Image classification data set "data" (rakha-elctrnx/cnn-plant-disease on GitHub). Class labels (2): diseased, healthy.

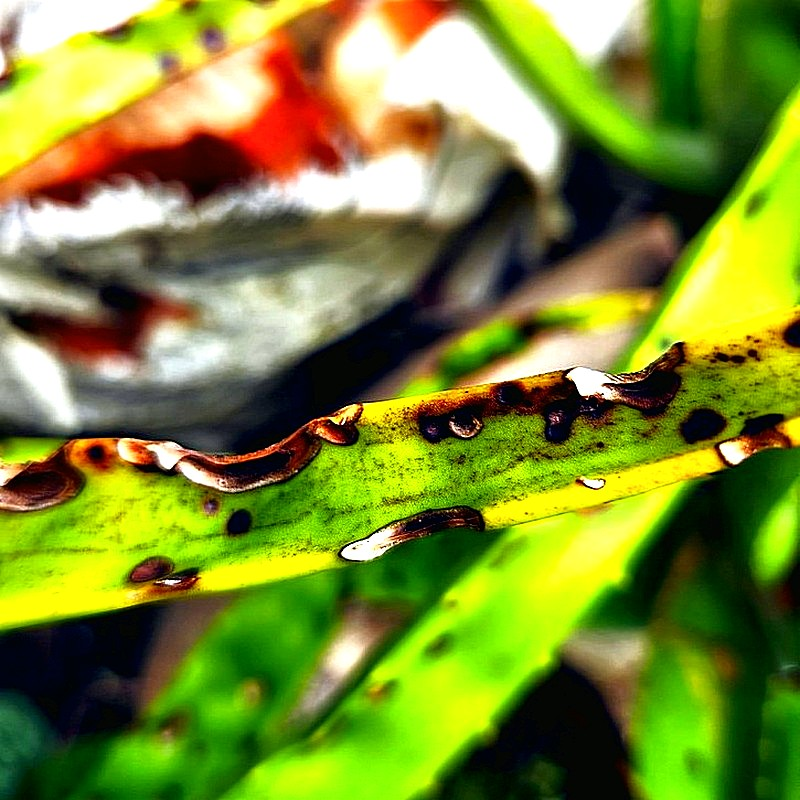
Label: diseased

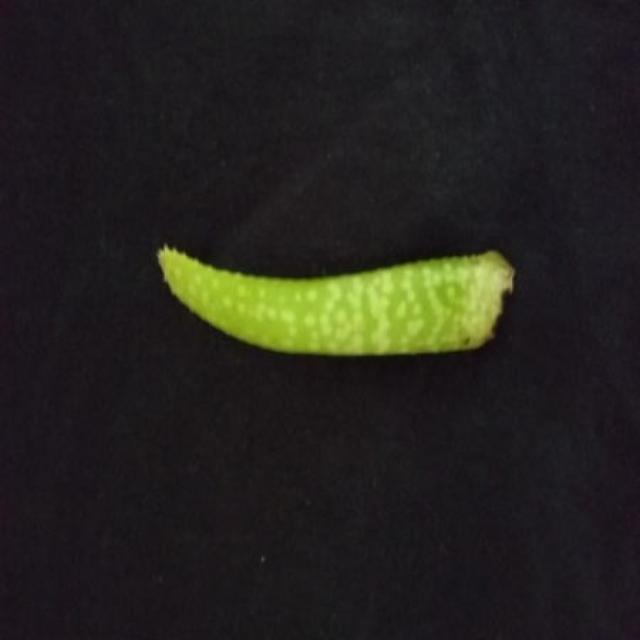
Label: healthy

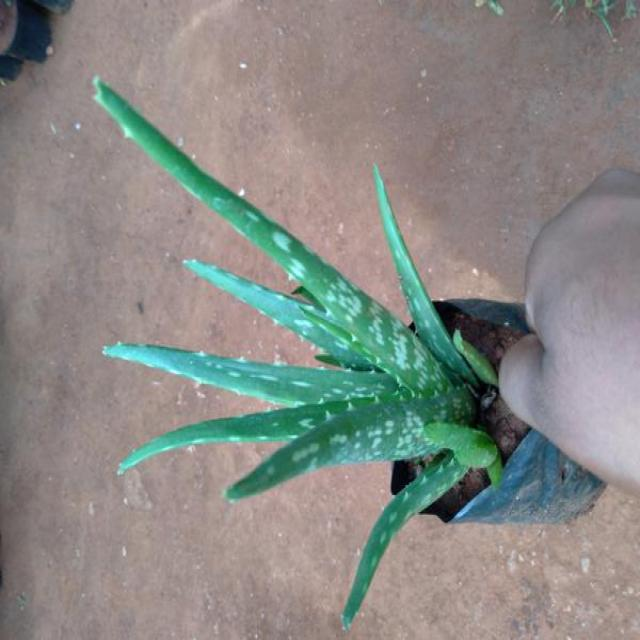
Label: healthy

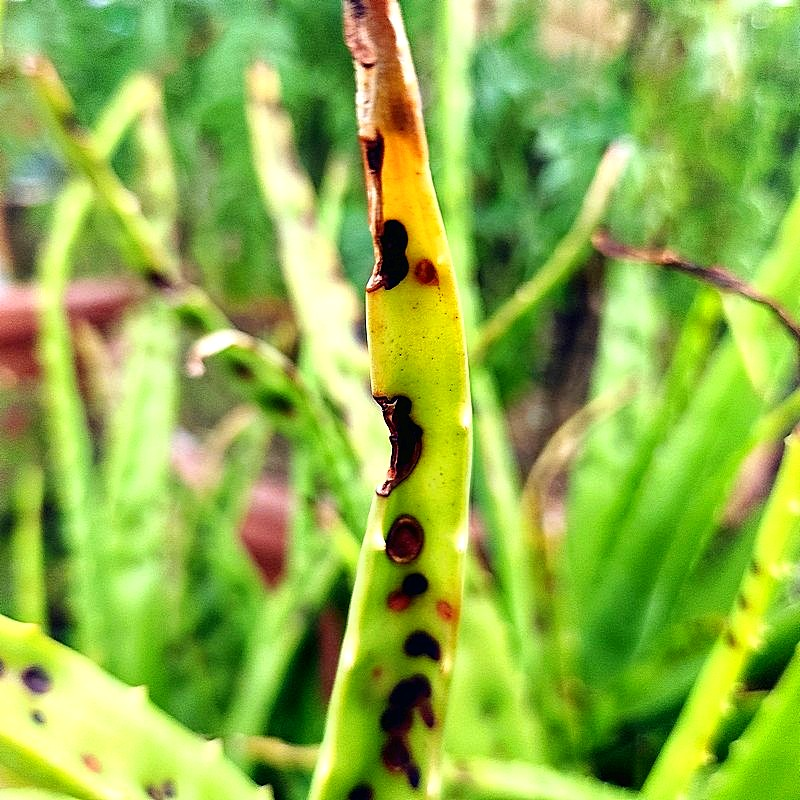
Label: diseased

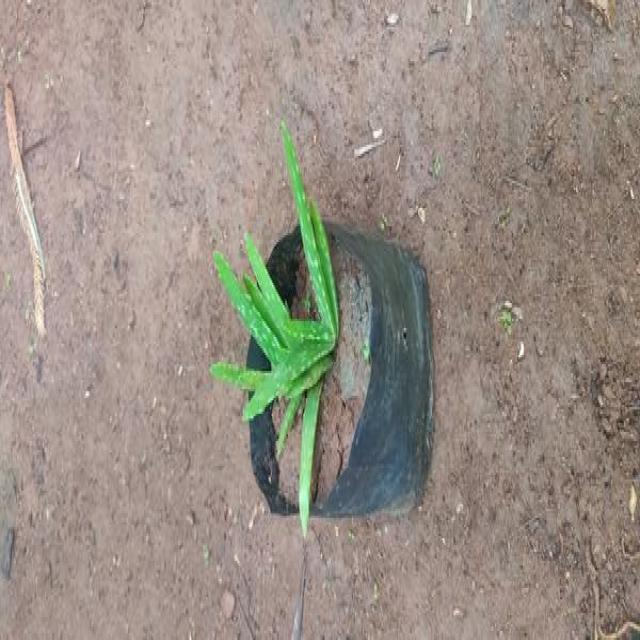
Label: healthy

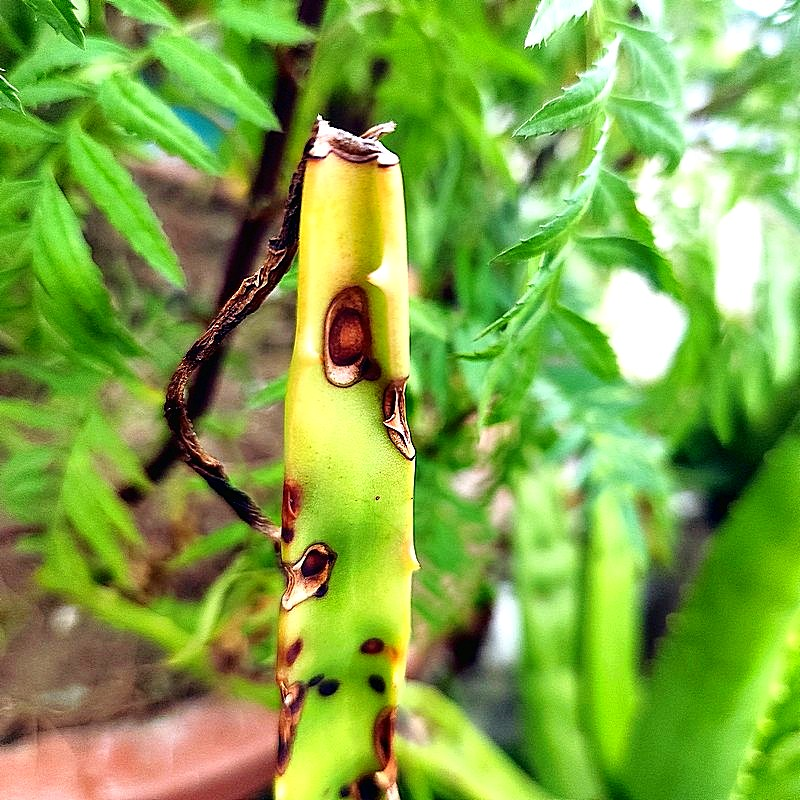
Label: diseased
